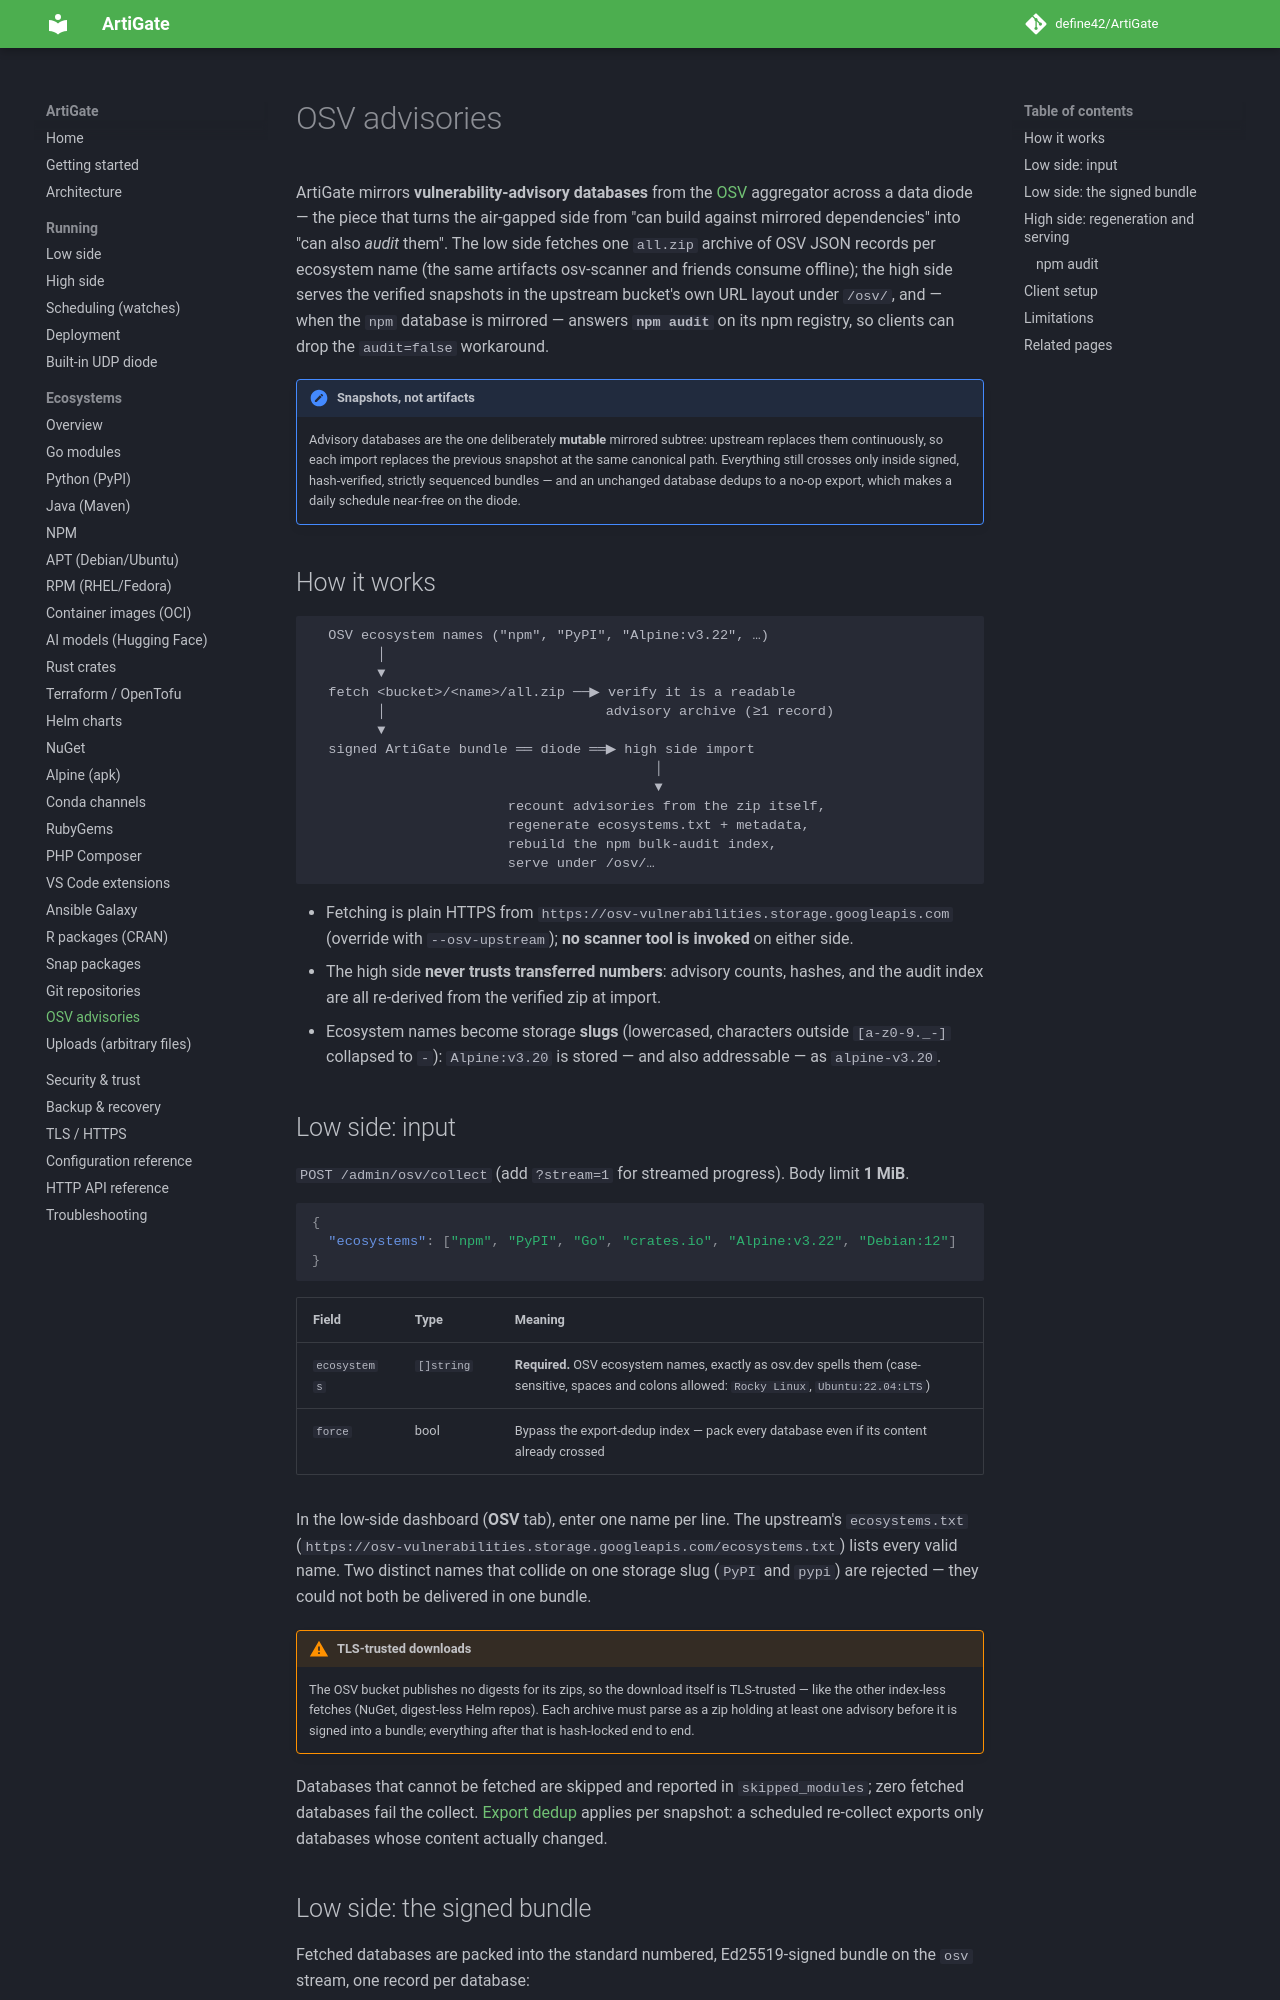

repository: define42/ArtiGate · page: ecosystems/osv/index.html · generator: mkdocs

# OSV advisories

ArtiGate mirrors **vulnerability-advisory databases** from the [OSV](https://osv.dev) aggregator across a data diode — the piece that turns the air-gapped side from "can build against mirrored dependencies" into "can also *audit* them". The low side fetches one `all.zip` archive of OSV JSON records per ecosystem name (the same artifacts osv-scanner and friends consume offline); the high side serves the verified snapshots in the upstream bucket's own URL layout under `/osv/`, and — when the `npm` database is mirrored — answers **`npm audit`** on its npm registry, so clients can drop the `audit=false` workaround.

!!! note "Snapshots, not artifacts"
    Advisory databases are the one deliberately **mutable** mirrored subtree: upstream replaces them continuously, so each import replaces the previous snapshot at the same canonical path. Everything still crosses only inside signed, hash-verified, strictly sequenced bundles — and an unchanged database dedups to a no-op export, which makes a daily schedule near-free on the diode.

## How it works

```text
  OSV ecosystem names ("npm", "PyPI", "Alpine:v3.22", …)
        │
        ▼
  fetch <bucket>/<name>/all.zip ──▶ verify it is a readable
        │                           advisory archive (≥1 record)
        ▼
  signed ArtiGate bundle ══ diode ══▶ high side import
                                          │
                                          ▼
                        recount advisories from the zip itself,
                        regenerate ecosystems.txt + metadata,
                        rebuild the npm bulk-audit index,
                        serve under /osv/…
```

- Fetching is plain HTTPS from `https://osv-vulnerabilities.storage.googleapis.com` (override with `--osv-upstream`); **no scanner tool is invoked** on either side.
- The high side **never trusts transferred numbers**: advisory counts, hashes, and the audit index are all re-derived from the verified zip at import.
- Ecosystem names become storage **slugs** (lowercased, characters outside `[a-z0-9._-]` collapsed to `-`): `Alpine:v3.20` is stored — and also addressable — as `alpine-v3.20`.
